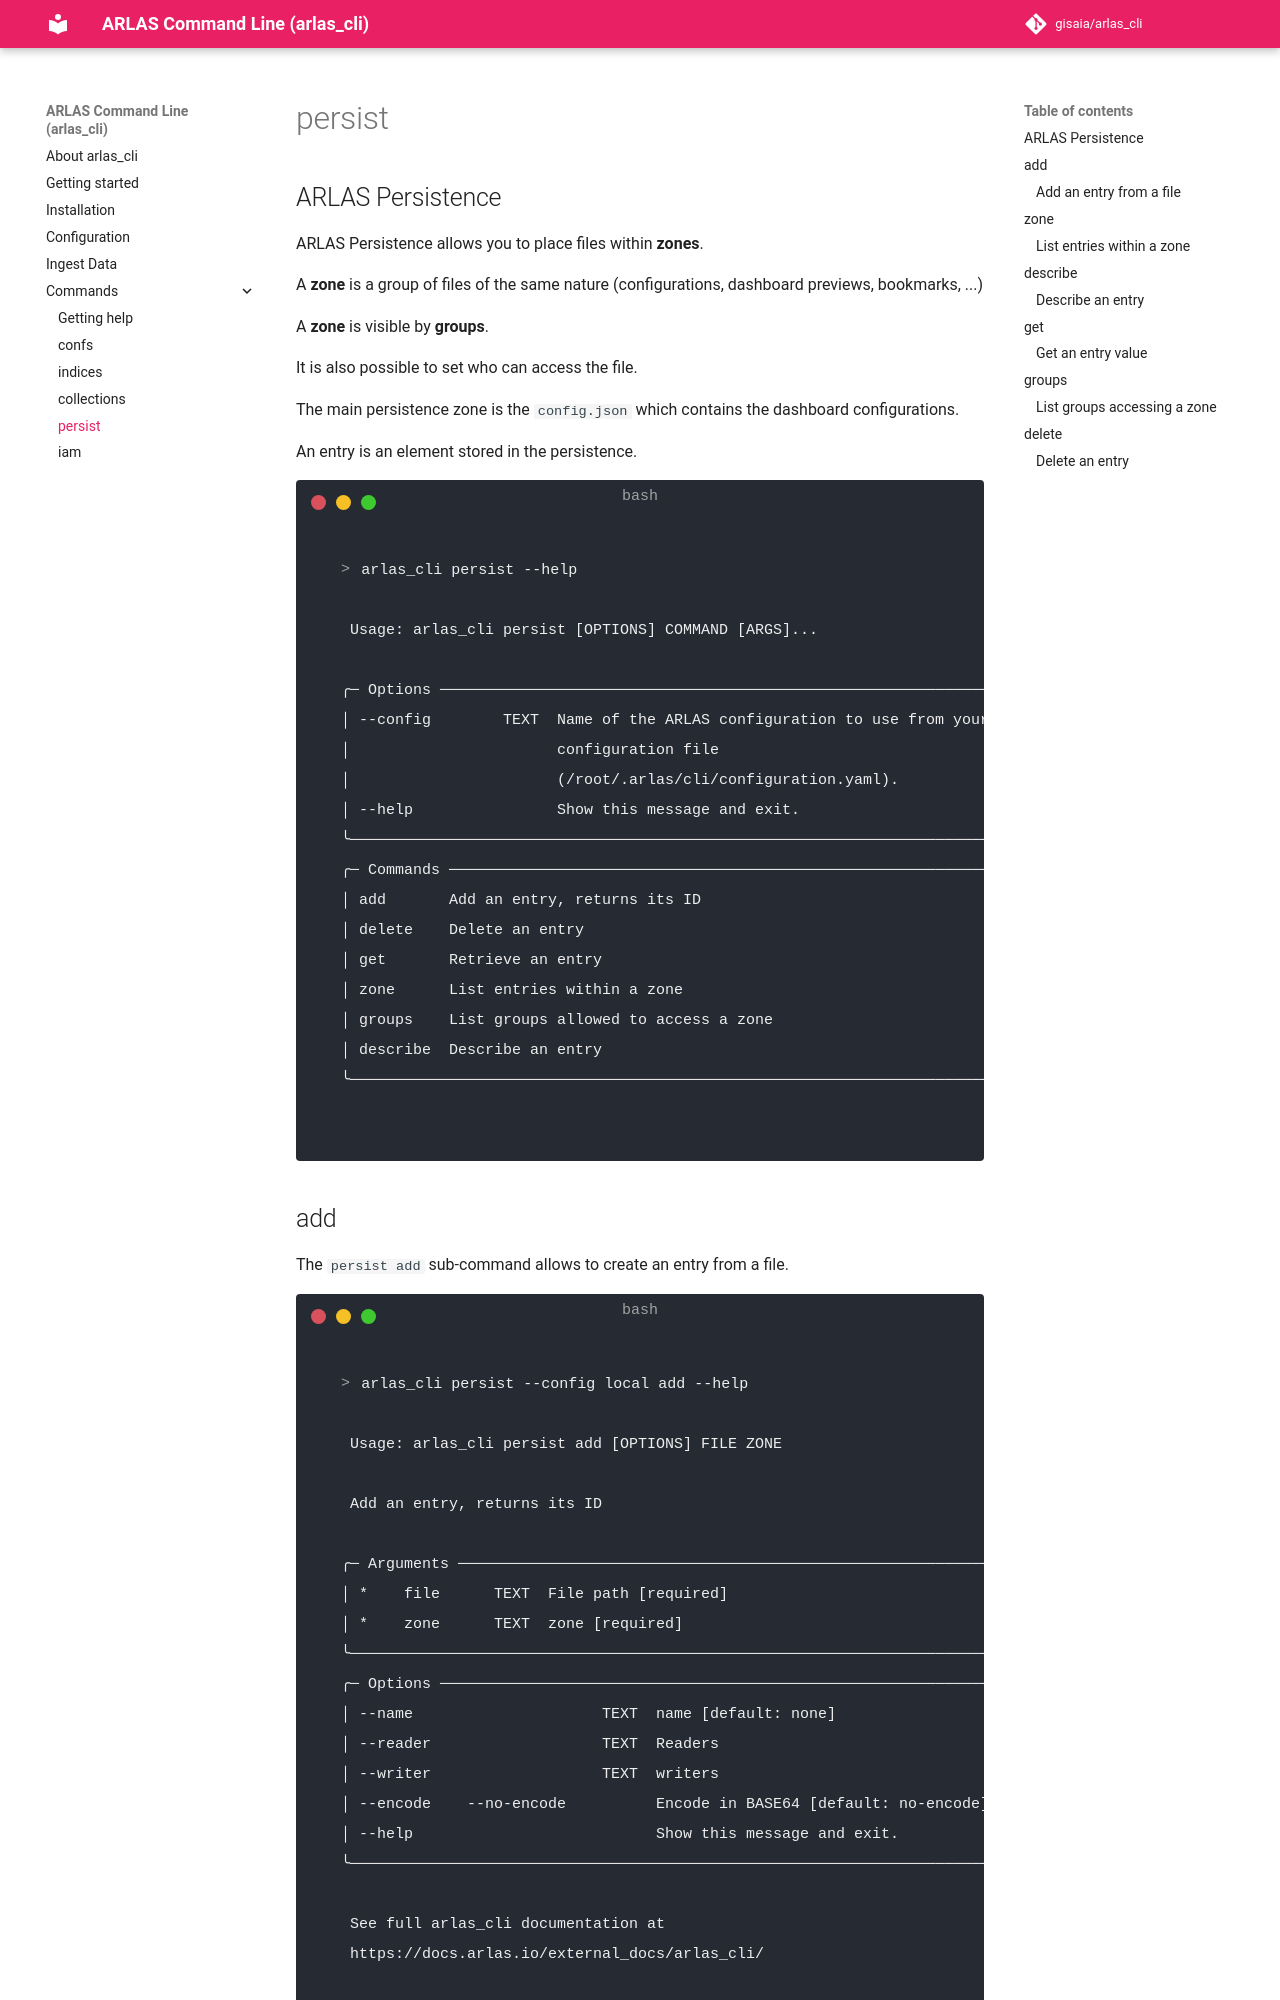

repository: gisaia/arlas_cli · page: persist/index.html · generator: mkdocs

## ARLAS Persistence

ARLAS Persistence allows you to place files within **zones**.

A **zone** is a group of files of the same nature (configurations, dashboard previews, bookmarks, ...)

A **zone** is visible by **groups**.

It is also possible to set who can access the file.

The main persistence zone is the `config.json` which contains the dashboard configurations.

An entry is an element stored in the persistence.

<!-- termynal -->
```shell
> arlas_cli persist --help
                                                                              
 Usage: arlas_cli persist [OPTIONS] COMMAND [ARGS]...                         
                                                                              
╭─ Options ──────────────────────────────────────────────────────────────────╮
│ --config        TEXT  Name of the ARLAS configuration to use from your     │
│                       configuration file                                   │
│                       (/home/gaudan/.arlas/cli/configuration.yaml).        │
│ --help                Show this message and exit.                          │
╰────────────────────────────────────────────────────────────────────────────╯
╭─ Commands ─────────────────────────────────────────────────────────────────╮
│ add        Add an entry, returns its ID                                    │
│ delete     Delete an entry                                                 │
│ get        Retrieve an entry                                               │
│ zone       List entries within a zone                                      │
│ groups     List groups allowed to access a zone                            │
│ describe   Describe an entry                                               │
╰────────────────────────────────────────────────────────────────────────────╯

```
